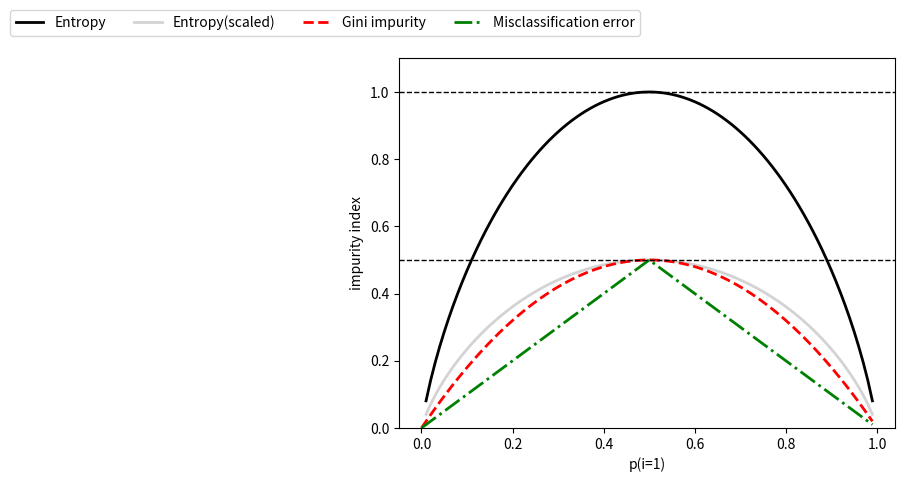

The script that saved this image:
import matplotlib.pyplot as plt 
import numpy as np

def gini(p):
    return p * (1-p) + (1-p) * (1-(1-p))

def entropy(p):
    return -p * np.log2(p) - (1-p) * np.log2((1-p))

def classification_error(p):
    return 1- np.max([p,1-p])

x = np.arange(0.0,1.0,0.01)
ent =[entropy(p) if p!= 0 else None for p in x]
sc_ent = [e *0.5 if e else None for e in ent]
err = [classification_error(i) for i in x]

fig = plt.figure()
ax = plt.subplot(111)
for i , lab,ls,c in zip([ent,sc_ent,gini(x),err],
                        ['Entropy','Entropy(scaled)', 
                        'Gini impurity','Misclassification error'],
                        ['-','-','--','-.'],
                        ['black','lightgray','red','green','blue']):
    line = ax.plot(x,i,label=lab,linestyle=ls,lw=2,color=c)
ax.legend(loc="best",bbox_to_anchor=(0.5,1.15),ncol=5,fancybox=True,shadow=False)
ax.axhline(y=0.5,linewidth=1,color="k",linestyle='--')
ax.axhline(y=1.0,linewidth=1,color='k',linestyle='--')
plt.ylim([0,1.1])
plt.xlabel("p(i=1)")
plt.ylabel("impurity index")
plt.show()